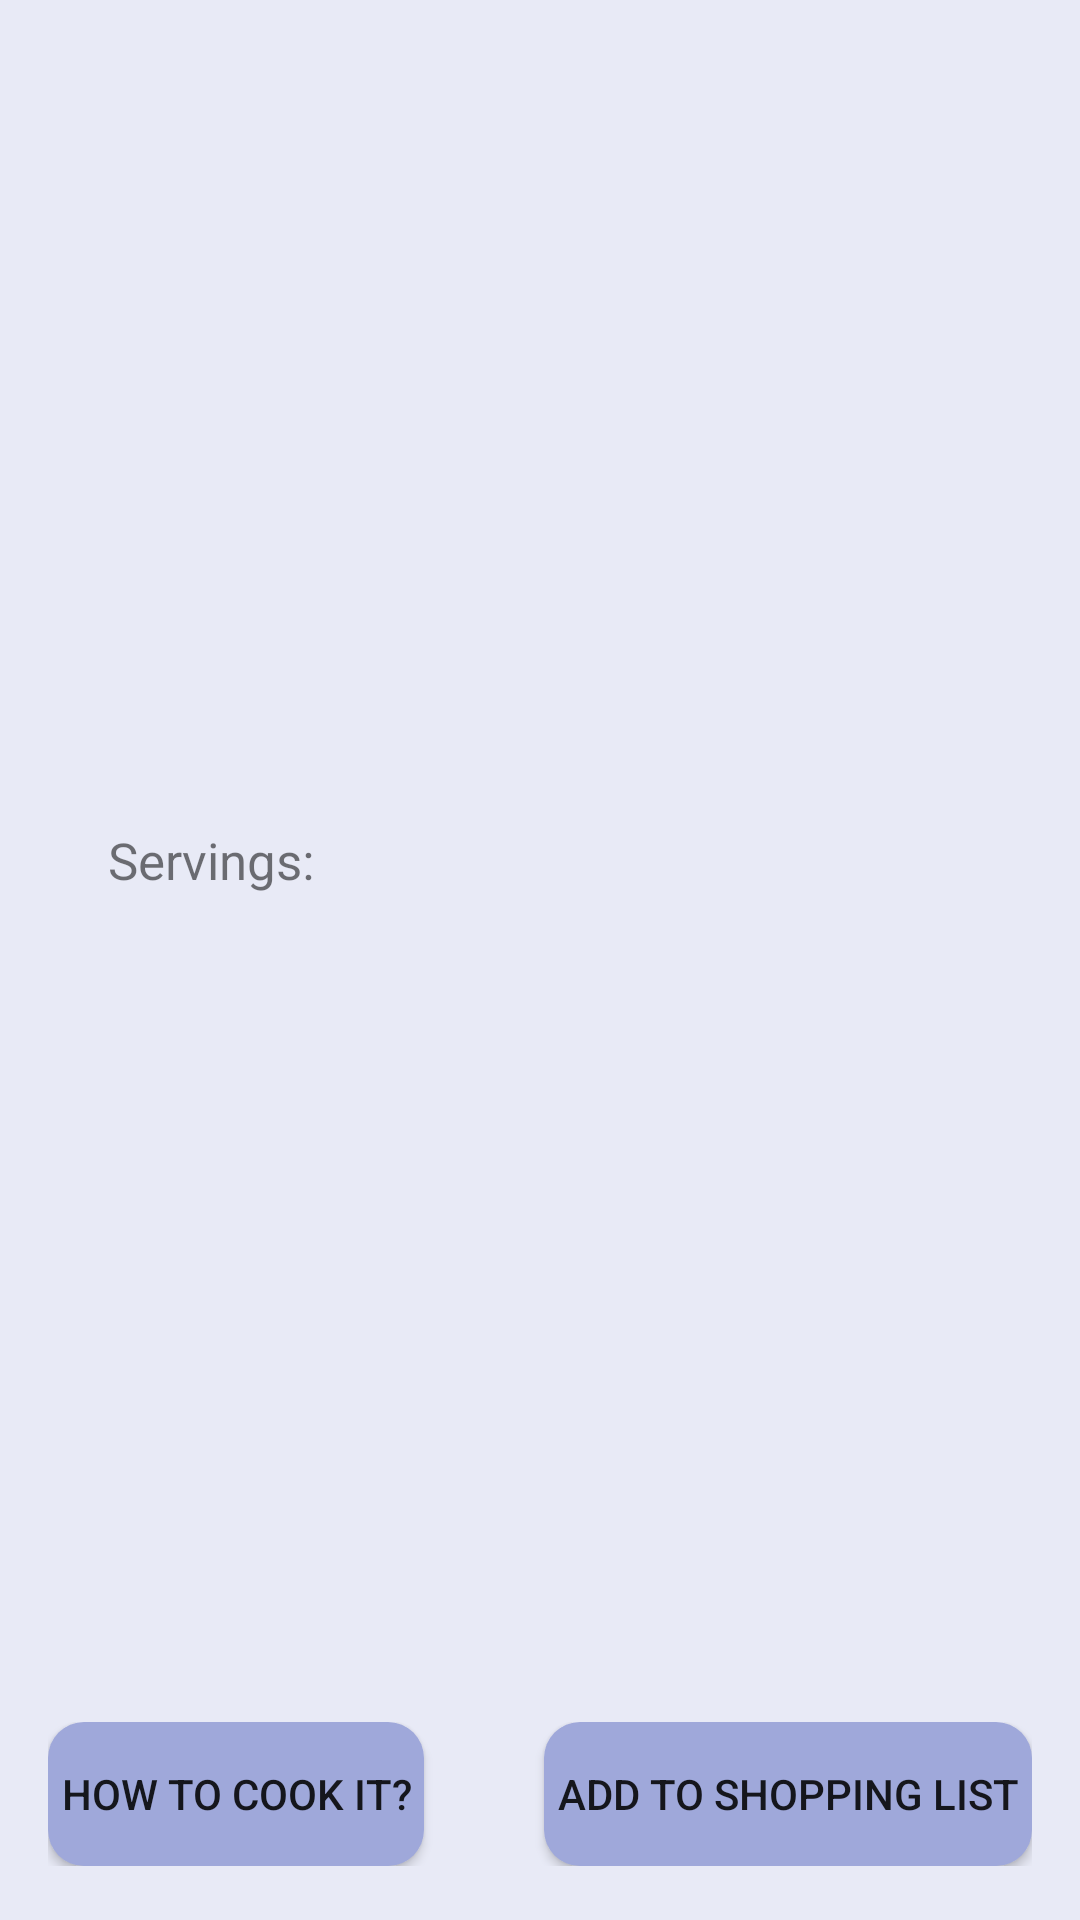

Reconstruct the res/layout file that produces this screen, plus the resources it refers to.
<!-- AndroidManifest.xml: application theme Theme.AppCompat.Light.NoActionBar -->
<!-- res/layout/recipe_details.xml -->
<ScrollView xmlns:android="http://schemas.android.com/apk/res/android"
    android:layout_width="match_parent"
    android:layout_height="match_parent"
    android:fillViewport="true">

    <LinearLayout
        android:layout_width="match_parent"
        android:layout_height="wrap_content"
        android:orientation="vertical"
        android:padding="16dp"
        android:divider="@color/primaryColor"
        android:background="@color/primaryLightColor">

        <ImageView
            android:id="@+id/imageDetails"
            android:layout_width="match_parent"
            android:layout_height="174dp"
            android:layout_gravity="center"
            android:layout_marginBottom="2dp"
            android:layout_weight="20"
            android:adjustViewBounds="true"
            android:scaleType="fitXY" />

        <LinearLayout
            android:layout_width="match_parent"
            android:layout_height="wrap_content"
            android:layout_marginBottom="2dp"
            android:orientation="horizontal"
            android:visibility="visible"
            android:divider="@color/primaryColor"
            android:background="@color/primaryLightColor">

            <TextView
                android:id="@+id/servingsDetails"
                android:layout_width="70dp"
                android:layout_height="wrap_content"
                android:text="Servings: "
                android:textSize="17dp"
                android:layout_marginLeft="20dp"/>

            <TextView
                android:id="@+id/servingsDetailsCount"
                android:layout_width="25dp"
                android:layout_height="wrap_content"
                android:textSize="17dp"
                android:layout_marginRight="20dp"
                />


            <Button
                android:id="@+id/servingsInc"
                android:layout_width="25dp"
                android:layout_height="25dp"
                android:layout_marginBottom="2dp"
                android:layout_marginRight="5dp"
                android:layout_marginTop="3dp"
                android:background="@drawable/button_plus_minus"
                android:text="+"
                android:textSize="20dp"
                android:visibility="gone" />

            <Button
                android:id="@+id/servingsDec"
                android:layout_width="25dp"
                android:layout_height="25dp"
                android:layout_marginBottom="2dp"
                android:layout_marginRight="5dp"
                android:layout_marginTop="3dp"
                android:background="@drawable/button_plus_minus"
                android:text="-"
                android:textSize="20dp"
                android:visibility="gone" />


        </LinearLayout>

            <ListView
            android:id="@+id/ingredientsDetailsList"
            android:layout_width="match_parent"
            android:layout_height="wrap_content"
            android:layout_gravity="center"
            android:layout_weight="65"
            android:divider="@color/primaryColor"
            android:dividerHeight="1dp"
            android:layout_marginBottom="2dp"
                android:backgroundTint="@color/primaryLightColor"/>


    <LinearLayout
        android:layout_width="match_parent"
        android:layout_height="wrap_content"
        android:layout_marginBottom="2dp"
        android:orientation="horizontal"
        android:visibility="visible">

        <Button
            android:id="@+id/directionsBtn"
            android:layout_width="wrap_content"
            android:layout_height="wrap_content"
            android:layout_weight="1"
            android:background="@drawable/button_plus_minus"
            android:text="How to cook it?" />

        <Button
            android:id="@+id/addToShoppingList"
            android:layout_width="wrap_content"
            android:layout_height="wrap_content"
            android:layout_marginStart="40dp"
            android:layout_weight="1"
            android:background="@drawable/button_plus_minus"
            android:text="Add to shopping list" />

        </LinearLayout>
    </LinearLayout>

</ScrollView>
<!-- resources referenced by this layout -->
<resources>
  <color name="primaryColor">#9FA8DA</color>
  <color name="primaryLightColor">#e8eaf6</color>
  <!-- drawable button_plus_minus (drawable) -->
  <?xml version="1.0" encoding="utf-8"?>
  <shape
      xmlns:android="http://schemas.android.com/apk/res/android"
      android:shape="rectangle" >
      <corners android:radius="12dp" />
      <gradient
          android:angle="45"
          android:centerX="35%"
          android:type="linear"
          />
      <solid
          android:color="#9fa8da"
          />
  </shape>
</resources>
